Run: headless pygame with SDL's dummy video driver; simulated clock (each Clock.tick advances the game by its frame time, no real sleeping); random seed 0; keys injected as events and as key.get_pressed() state; mouse plan: one left click at the window centre at the start of phase 2, then a move to the lower-right quarter at the start of phase 3.
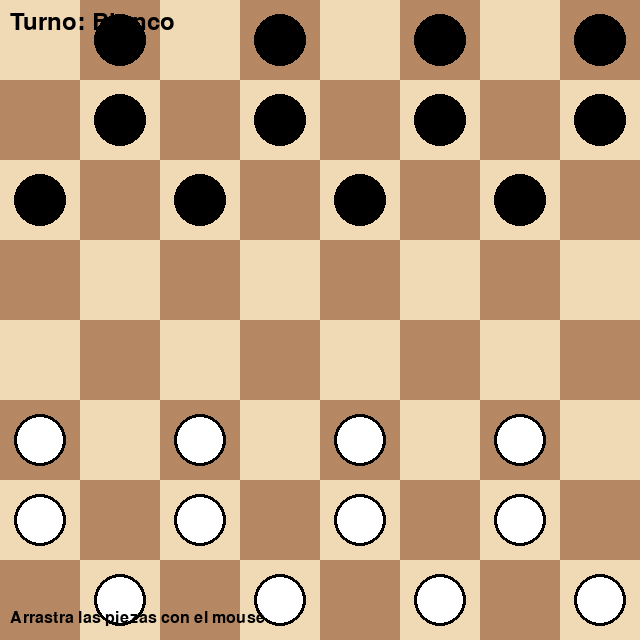
Frame 1 of 4 · flips 1–60 · no input
Frame 2 of 4 · flips 61–180 · clicked the window centre · tapped SPACE, RETURN · held RIGHT (→), D · screen unchanged from frame 1, image omitted
Frame 3 of 4 · flips 181–300 · moved the mouse to the lower-right quarter · held DOWN (↓), S · screen unchanged from frame 2, image omitted
Frame 4 of 4 · flips 301–420 · held LEFT (←), A, UP (↑), W · screen unchanged from frame 3, image omitted

The pygame program that drew these frames:


import pygame
import sys

# Inicializar pygame
pygame.init()

# Constantes
ANCHO, ALTO = 640, 640
FILAS, COLUMNAS = 8, 8
TAMAÑO_CASILLA = ANCHO // COLUMNAS

# Colores
BLANCO = (255, 255, 255)
NEGRO = (0, 0, 0)
MARRON_CLARO = (240, 217, 181)
MARRON_OSCURO = (181, 136, 99)
AZUL = (0, 100, 255)
VERDE = (0, 255, 0)

class Pieza:
    def __init__(self, fila, columna, color):
        self.fila = fila
        self.columna = columna
        self.color = color
        self.seleccionada = False
        self.siendo_arrastrada = False
        self.pos_arrastre = None
        
    def dibujar(self, pantalla):
        if self.siendo_arrastrada and self.pos_arrastre:
            # Si está siendo arrastrada, dibujar en la posición del mouse
            x, y = self.pos_arrastre
        else:
            # Posición normal en el tablero
            x = self.columna * TAMAÑO_CASILLA + TAMAÑO_CASILLA // 2
            y = self.fila * TAMAÑO_CASILLA + TAMAÑO_CASILLA // 2
        
        # Dibujar círculo para representar la pieza
        color_pieza = NEGRO if self.color == 'negro' else BLANCO
        pygame.draw.circle(pantalla, color_pieza, (x, y), TAMAÑO_CASILLA // 3)
        pygame.draw.circle(pantalla, NEGRO, (x, y), TAMAÑO_CASILLA // 3, 3)
        
        # Resaltar si está seleccionada
        if self.seleccionada:
            pygame.draw.circle(pantalla, VERDE, (x, y), TAMAÑO_CASILLA // 3, 5)

class Tablero:
    def __init__(self):
        self.tablero = [[None for _ in range(COLUMNAS)] for _ in range(FILAS)]
        self.pieza_seleccionada = None
        self.pieza_arrastrada = None
        self.turno = 'blanco'
        self.crear_piezas()
    
    def crear_piezas(self):
        # Crear piezas negras (arriba)
        for col in range(COLUMNAS):
            if col % 2 == 1:  # Solo en casillas impares de la fila 0
                self.tablero[0][col] = Pieza(0, col, 'negro')
            if col % 2 == 0:  # Solo en casillas pares de la fila 2
                self.tablero[2][col] = Pieza(2, col, 'negro')
        
        # Fila intermedia de piezas negras
        for col in range(COLUMNAS):
            if col % 2 == 1:
                self.tablero[1][col] = Pieza(1, col, 'negro')
        
        # Crear piezas blancas (abajo)
        for col in range(COLUMNAS):
            if col % 2 == 0:  # Solo en casillas pares de la fila 5
                self.tablero[5][col] = Pieza(5, col, 'blanco')
            if col % 2 == 1:  # Solo en casillas impares de la fila 7
                self.tablero[7][col] = Pieza(7, col, 'blanco')
        
        # Fila intermedia de piezas blancas
        for col in range(COLUMNAS):
            if col % 2 == 0:
                self.tablero[6][col] = Pieza(6, col, 'blanco')
    
    def dibujar_tablero(self, pantalla):
        # IMPORTANTE: Limpiar la pantalla primero
        pantalla.fill(BLANCO)
        
        for fila in range(FILAS):
            for col in range(COLUMNAS):
                # Alternar colores del tablero
                color = MARRON_CLARO if (fila + col) % 2 == 0 else MARRON_OSCURO
                rect = pygame.Rect(col * TAMAÑO_CASILLA, fila * TAMAÑO_CASILLA, 
                                 TAMAÑO_CASILLA, TAMAÑO_CASILLA)
                pygame.draw.rect(pantalla, color, rect)
                
                # Dibujar pieza si existe y no está siendo arrastrada
                pieza = self.tablero[fila][col]
                if pieza and not pieza.siendo_arrastrada:
                    pieza.dibujar(pantalla)
        
        # Dibujar pieza siendo arrastrada al final (por encima de todo)
        if self.pieza_arrastrada:
            self.pieza_arrastrada.dibujar(pantalla)
        
        # Resaltar casilla seleccionada
        if self.pieza_seleccionada and not self.pieza_seleccionada.siendo_arrastrada:
            fila, col = self.pieza_seleccionada.fila, self.pieza_seleccionada.columna
            rect = pygame.Rect(col * TAMAÑO_CASILLA, fila * TAMAÑO_CASILLA, 
                             TAMAÑO_CASILLA, TAMAÑO_CASILLA)
            pygame.draw.rect(pantalla, AZUL, rect, 5)
    
    def obtener_casilla_desde_mouse(self, pos):
        x, y = pos
        fila = y // TAMAÑO_CASILLA
        col = x // TAMAÑO_CASILLA
        if 0 <= fila < FILAS and 0 <= col < COLUMNAS:
            return fila, col
        return None
    
    def seleccionar_pieza(self, fila, col):
        pieza = self.tablero[fila][col]
        
        if self.pieza_seleccionada:
            # Si ya hay una pieza seleccionada
            if pieza and pieza.color == self.turno and pieza != self.pieza_seleccionada:
                # Seleccionar nueva pieza del mismo color
                self.pieza_seleccionada.seleccionada = False
                self.pieza_seleccionada = pieza
                pieza.seleccionada = True
            elif pieza == self.pieza_seleccionada:
                # Deseleccionar la misma pieza
                pieza.seleccionada = False
                self.pieza_seleccionada = None
            else:
                # Intentar mover a casilla vacía o capturar pieza enemiga
                self.mover_pieza(fila, col)
        else:
            # No hay pieza seleccionada
            if pieza and pieza.color == self.turno:
                self.pieza_seleccionada = pieza
                pieza.seleccionada = True
    
    def mover_pieza(self, nueva_fila, nueva_col):
        if self.pieza_seleccionada and self.es_movimiento_valido(nueva_fila, nueva_col):
            # Guardar posición anterior
            fila_anterior = self.pieza_seleccionada.fila
            col_anterior = self.pieza_seleccionada.columna
            
            # Mover la pieza
            self.tablero[nueva_fila][nueva_col] = self.pieza_seleccionada
            self.tablero[fila_anterior][col_anterior] = None
            
            # Actualizar posición de la pieza
            self.pieza_seleccionada.fila = nueva_fila
            self.pieza_seleccionada.columna = nueva_col
            self.pieza_seleccionada.seleccionada = False
            
            # Cambiar turno
            self.turno = 'negro' if self.turno == 'blanco' else 'blanco'
            self.pieza_seleccionada = None
    
    def iniciar_arrastre(self, fila, col):
        """Inicia el arrastre de una pieza"""
        pieza = self.tablero[fila][col]
        if pieza and pieza.color == self.turno:
            self.pieza_arrastrada = pieza
            pieza.siendo_arrastrada = True
            pieza.seleccionada = True
            return True
        return False
    
    def actualizar_arrastre(self, pos_mouse):
        """Actualiza la posición de la pieza siendo arrastrada"""
        if self.pieza_arrastrada:
            self.pieza_arrastrada.pos_arrastre = pos_mouse
    
    def finalizar_arrastre(self, pos_mouse):
        """Finaliza el arrastre y mueve la pieza si es válido"""
        if not self.pieza_arrastrada:
            return
        
        casilla_destino = self.obtener_casilla_desde_mouse(pos_mouse)
        if casilla_destino:
            nueva_fila, nueva_col = casilla_destino
            if self.es_movimiento_valido_arrastre(nueva_fila, nueva_col):
                self.mover_pieza_arrastre(nueva_fila, nueva_col)
            else:
                # Movimiento inválido, regresar pieza a su posición
                self.cancelar_arrastre()
        else:
            # Fuera del tablero, cancelar arrastre
            self.cancelar_arrastre()
    
    def cancelar_arrastre(self):
        """Cancela el arrastre y regresa la pieza a su posición original"""
        if self.pieza_arrastrada:
            self.pieza_arrastrada.siendo_arrastrada = False
            self.pieza_arrastrada.seleccionada = False
            self.pieza_arrastrada.pos_arrastre = None
            self.pieza_arrastrada = None
    
    def mover_pieza_arrastre(self, nueva_fila, nueva_col):
        """Mueve la pieza arrastrada a la nueva posición"""
        if self.pieza_arrastrada:
            # Guardar posición anterior
            fila_anterior = self.pieza_arrastrada.fila
            col_anterior = self.pieza_arrastrada.columna
            
            # Mover la pieza
            self.tablero[nueva_fila][nueva_col] = self.pieza_arrastrada
            self.tablero[fila_anterior][col_anterior] = None
            
            # Actualizar posición de la pieza
            self.pieza_arrastrada.fila = nueva_fila
            self.pieza_arrastrada.columna = nueva_col
            self.pieza_arrastrada.siendo_arrastrada = False
            self.pieza_arrastrada.seleccionada = False
            self.pieza_arrastrada.pos_arrastre = None
            
            # Cambiar turno
            self.turno = 'negro' if self.turno == 'blanco' else 'blanco'
            self.pieza_arrastrada = None
    
    def es_movimiento_valido_arrastre(self, nueva_fila, nueva_col):
        """Verifica si el movimiento de arrastre es válido"""
        if not self.pieza_arrastrada:
            return False
            
        # Verificar límites
        if not (0 <= nueva_fila < FILAS and 0 <= nueva_col < COLUMNAS):
            return False
        
        # No puede moverse a la misma posición
        if nueva_fila == self.pieza_arrastrada.fila and nueva_col == self.pieza_arrastrada.columna:
            return False
        
        pieza_destino = self.tablero[nueva_fila][nueva_col]
        
        # No puede moverse a casilla ocupada por pieza del mismo color
        if pieza_destino and pieza_destino.color == self.pieza_arrastrada.color:
            return False
        
        # Movimiento básico: una casilla en diagonal (como damas)
        diff_fila = abs(nueva_fila - self.pieza_arrastrada.fila)
        diff_col = abs(nueva_col - self.pieza_arrastrada.columna)
        
        return diff_fila == 1 and diff_col == 1

def main():
    pantalla = pygame.display.set_mode((ANCHO, ALTO))
    pygame.display.set_caption("Ajedrez - Pygame (Arrastre)")
    reloj = pygame.time.Clock()
    
    tablero = Tablero()
    arrastrando = False
    
    ejecutando = True
    while ejecutando:
        for evento in pygame.event.get():
            if evento.type == pygame.QUIT:
                ejecutando = False
            
            elif evento.type == pygame.MOUSEBUTTONDOWN:
                if evento.button == 1:  # Clic izquierdo
                    pos = pygame.mouse.get_pos()
                    casilla = tablero.obtener_casilla_desde_mouse(pos)
                    if casilla:
                        fila, col = casilla
                        if tablero.iniciar_arrastre(fila, col):
                            arrastrando = True
            
            elif evento.type == pygame.MOUSEBUTTONUP:
                if evento.button == 1 and arrastrando:  # Soltar clic izquierdo
                    pos = pygame.mouse.get_pos()
                    tablero.finalizar_arrastre(pos)
                    arrastrando = False
            
            elif evento.type == pygame.MOUSEMOTION:
                if arrastrando:
                    pos = pygame.mouse.get_pos()
                    tablero.actualizar_arrastre(pos)
        
        # CLAVE: Dibujar todo en cada frame
        tablero.dibujar_tablero(pantalla)
        
        # Mostrar de quién es el turno
        fuente = pygame.font.Font(None, 36)
        texto = fuente.render(f"Turno: {tablero.turno.capitalize()}", True, NEGRO)
        pantalla.blit(texto, (10, 10))
        
        # Mostrar instrucciones
        fuente_pequeña = pygame.font.Font(None, 24)
        instruccion = fuente_pequeña.render("Arrastra las piezas con el mouse", True, NEGRO)
        pantalla.blit(instruccion, (10, ALTO - 30))
        
        pygame.display.flip()
        reloj.tick(60)
    
    pygame.quit()
    sys.exit()

if __name__ == "__main__":
    main()
